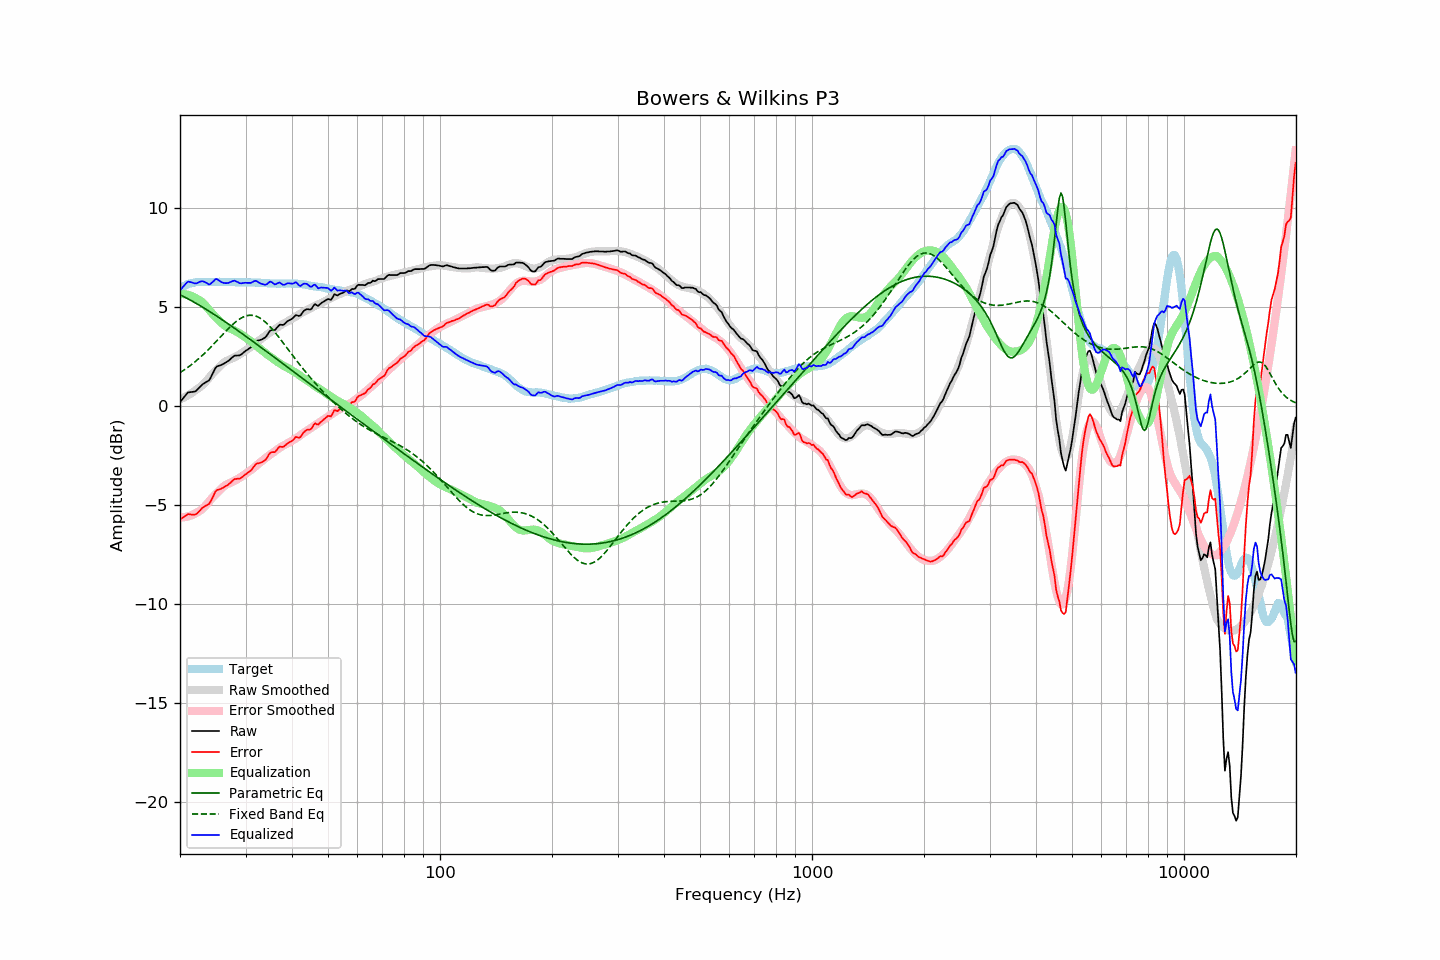

Source data for this figure (header and first rows):
frequency, raw, error, smoothed, error_smoothed, equalization, parametric_eq, fixed_band_eq, equalized_raw, equalized_smoothed, target
20.00, 0.18, -5.75, 0.32, -5.63, 5.63, 5.60, 1.67, 5.81, 5.95, 5.93
20.20, 0.28, -5.70, 0.36, -5.64, 5.64, 5.56, 1.72, 5.91, 5.99, 5.98
20.40, 0.38, -5.65, 0.39, -5.64, 5.64, 5.52, 1.77, 6.01, 6.03, 6.03
20.61, 0.48, -5.58, 0.43, -5.63, 5.63, 5.48, 1.83, 6.10, 6.06, 6.06
20.81, 0.58, -5.53, 0.48, -5.62, 5.62, 5.44, 1.88, 6.19, 6.09, 6.11
21.02, 0.67, -5.48, 0.52, -5.60, 5.60, 5.39, 1.94, 6.26, 6.12, 6.15
21.23, 0.68, -5.49, 0.57, -5.57, 5.57, 5.35, 2.00, 6.25, 6.15, 6.17
21.44, 0.69, -5.50, 0.62, -5.55, 5.55, 5.31, 2.06, 6.23, 6.17, 6.19
21.66, 0.70, -5.51, 0.68, -5.51, 5.51, 5.26, 2.13, 6.21, 6.19, 6.21
21.87, 0.71, -5.51, 0.74, -5.47, 5.47, 5.21, 2.19, 6.18, 6.21, 6.22
22.09, 0.75, -5.49, 0.80, -5.43, 5.43, 5.17, 2.26, 6.17, 6.22, 6.24
22.31, 0.83, -5.42, 0.86, -5.38, 5.38, 5.12, 2.33, 6.20, 6.24, 6.25
22.54, 0.92, -5.33, 0.91, -5.33, 5.33, 5.07, 2.40, 6.25, 6.24, 6.25
22.76, 1.00, -5.25, 0.97, -5.28, 5.28, 5.03, 2.47, 6.28, 6.25, 6.25
22.99, 1.08, -5.16, 1.04, -5.21, 5.21, 4.98, 2.55, 6.29, 6.25, 6.24
23.22, 1.13, -5.11, 1.12, -5.13, 5.13, 4.93, 2.62, 6.26, 6.25, 6.24
23.45, 1.18, -5.06, 1.21, -5.04, 5.04, 4.88, 2.70, 6.22, 6.25, 6.24
23.69, 1.23, -5.02, 1.30, -4.95, 4.95, 4.83, 2.78, 6.18, 6.25, 6.25
23.92, 1.27, -4.98, 1.40, -4.85, 4.85, 4.78, 2.86, 6.12, 6.25, 6.25
24.16, 1.40, -4.85, 1.50, -4.75, 4.75, 4.72, 2.94, 6.15, 6.25, 6.25
24.40, 1.57, -4.69, 1.59, -4.66, 4.66, 4.67, 3.03, 6.23, 6.25, 6.26
24.65, 1.73, -4.52, 1.68, -4.57, 4.57, 4.62, 3.11, 6.30, 6.25, 6.25
24.89, 1.90, -4.35, 1.76, -4.49, 4.49, 4.57, 3.20, 6.39, 6.25, 6.25
25.14, 1.99, -4.26, 1.84, -4.41, 4.41, 4.51, 3.28, 6.40, 6.25, 6.25
25.39, 2.01, -4.25, 1.92, -4.33, 4.33, 4.46, 3.37, 6.33, 6.25, 6.26
25.65, 2.04, -4.22, 2.00, -4.25, 4.25, 4.41, 3.46, 6.28, 6.25, 6.26
25.91, 2.07, -4.18, 2.08, -4.17, 4.17, 4.35, 3.55, 6.23, 6.25, 6.25
26.16, 2.11, -4.14, 2.15, -4.10, 4.10, 4.30, 3.63, 6.20, 6.25, 6.25
26.43, 2.16, -4.09, 2.21, -4.03, 4.03, 4.24, 3.72, 6.19, 6.25, 6.25
26.69, 2.21, -4.04, 2.26, -3.98, 3.98, 4.19, 3.80, 6.19, 6.25, 6.25
26.96, 2.26, -3.99, 2.30, -3.94, 3.94, 4.13, 3.89, 6.20, 6.24, 6.25
27.23, 2.33, -3.92, 2.34, -3.91, 3.91, 4.07, 3.97, 6.23, 6.24, 6.25
27.50, 2.40, -3.85, 2.37, -3.87, 3.87, 4.02, 4.04, 6.27, 6.24, 6.25
27.77, 2.47, -3.77, 2.41, -3.83, 3.83, 3.96, 4.12, 6.30, 6.24, 6.24
28.05, 2.53, -3.71, 2.45, -3.79, 3.79, 3.90, 4.19, 6.32, 6.24, 6.24
28.33, 2.53, -3.70, 2.49, -3.74, 3.74, 3.85, 4.25, 6.27, 6.24, 6.23
28.62, 2.54, -3.69, 2.53, -3.70, 3.70, 3.79, 4.32, 6.24, 6.23, 6.23
28.90, 2.54, -3.70, 2.58, -3.65, 3.65, 3.73, 4.37, 6.19, 6.23, 6.24
29.19, 2.58, -3.65, 2.63, -3.60, 3.60, 3.67, 4.42, 6.18, 6.23, 6.23
29.48, 2.65, -3.59, 2.69, -3.55, 3.55, 3.62, 4.46, 6.19, 6.23, 6.24
29.78, 2.72, -3.51, 2.74, -3.49, 3.49, 3.56, 4.50, 6.20, 6.23, 6.23
30.08, 2.78, -3.46, 2.80, -3.43, 3.43, 3.50, 4.53, 6.21, 6.23, 6.24
30.38, 2.83, -3.40, 2.85, -3.37, 3.37, 3.44, 4.55, 6.20, 6.23, 6.23
30.68, 2.89, -3.34, 2.91, -3.32, 3.32, 3.38, 4.56, 6.20, 6.22, 6.23
30.99, 2.94, -3.29, 2.96, -3.26, 3.26, 3.32, 4.57, 6.20, 6.22, 6.23
31.30, 3.04, -3.18, 3.02, -3.20, 3.20, 3.26, 4.56, 6.24, 6.22, 6.22
31.61, 3.15, -3.07, 3.08, -3.14, 3.14, 3.20, 4.55, 6.28, 6.22, 6.22
31.93, 3.25, -2.97, 3.15, -3.06, 3.06, 3.14, 4.53, 6.31, 6.21, 6.22
32.24, 3.29, -2.92, 3.22, -2.99, 2.99, 3.08, 4.50, 6.28, 6.21, 6.21
32.57, 3.30, -2.91, 3.28, -2.92, 2.92, 3.02, 4.46, 6.22, 6.21, 6.21
32.89, 3.32, -2.89, 3.34, -2.86, 2.86, 2.96, 4.41, 6.18, 6.20, 6.21
33.22, 3.35, -2.85, 3.40, -2.80, 2.80, 2.90, 4.36, 6.14, 6.20, 6.20
33.55, 3.40, -2.80, 3.46, -2.73, 2.73, 2.84, 4.30, 6.13, 6.19, 6.20
33.89, 3.44, -2.75, 3.53, -2.66, 2.66, 2.78, 4.23, 6.10, 6.19, 6.19
34.23, 3.54, -2.65, 3.59, -2.60, 2.60, 2.72, 4.15, 6.13, 6.18, 6.19
34.57, 3.67, -2.51, 3.64, -2.54, 2.54, 2.66, 4.07, 6.20, 6.18, 6.18
34.92, 3.79, -2.39, 3.69, -2.48, 2.48, 2.60, 3.99, 6.27, 6.18, 6.18
35.27, 3.82, -2.35, 3.75, -2.42, 2.42, 2.54, 3.90, 6.24, 6.17, 6.17
35.62, 3.82, -2.35, 3.80, -2.37, 2.37, 2.48, 3.81, 6.18, 6.17, 6.17
35.97, 3.82, -2.35, 3.86, -2.30, 2.30, 2.42, 3.71, 6.12, 6.17, 6.17
... 635 more rows
